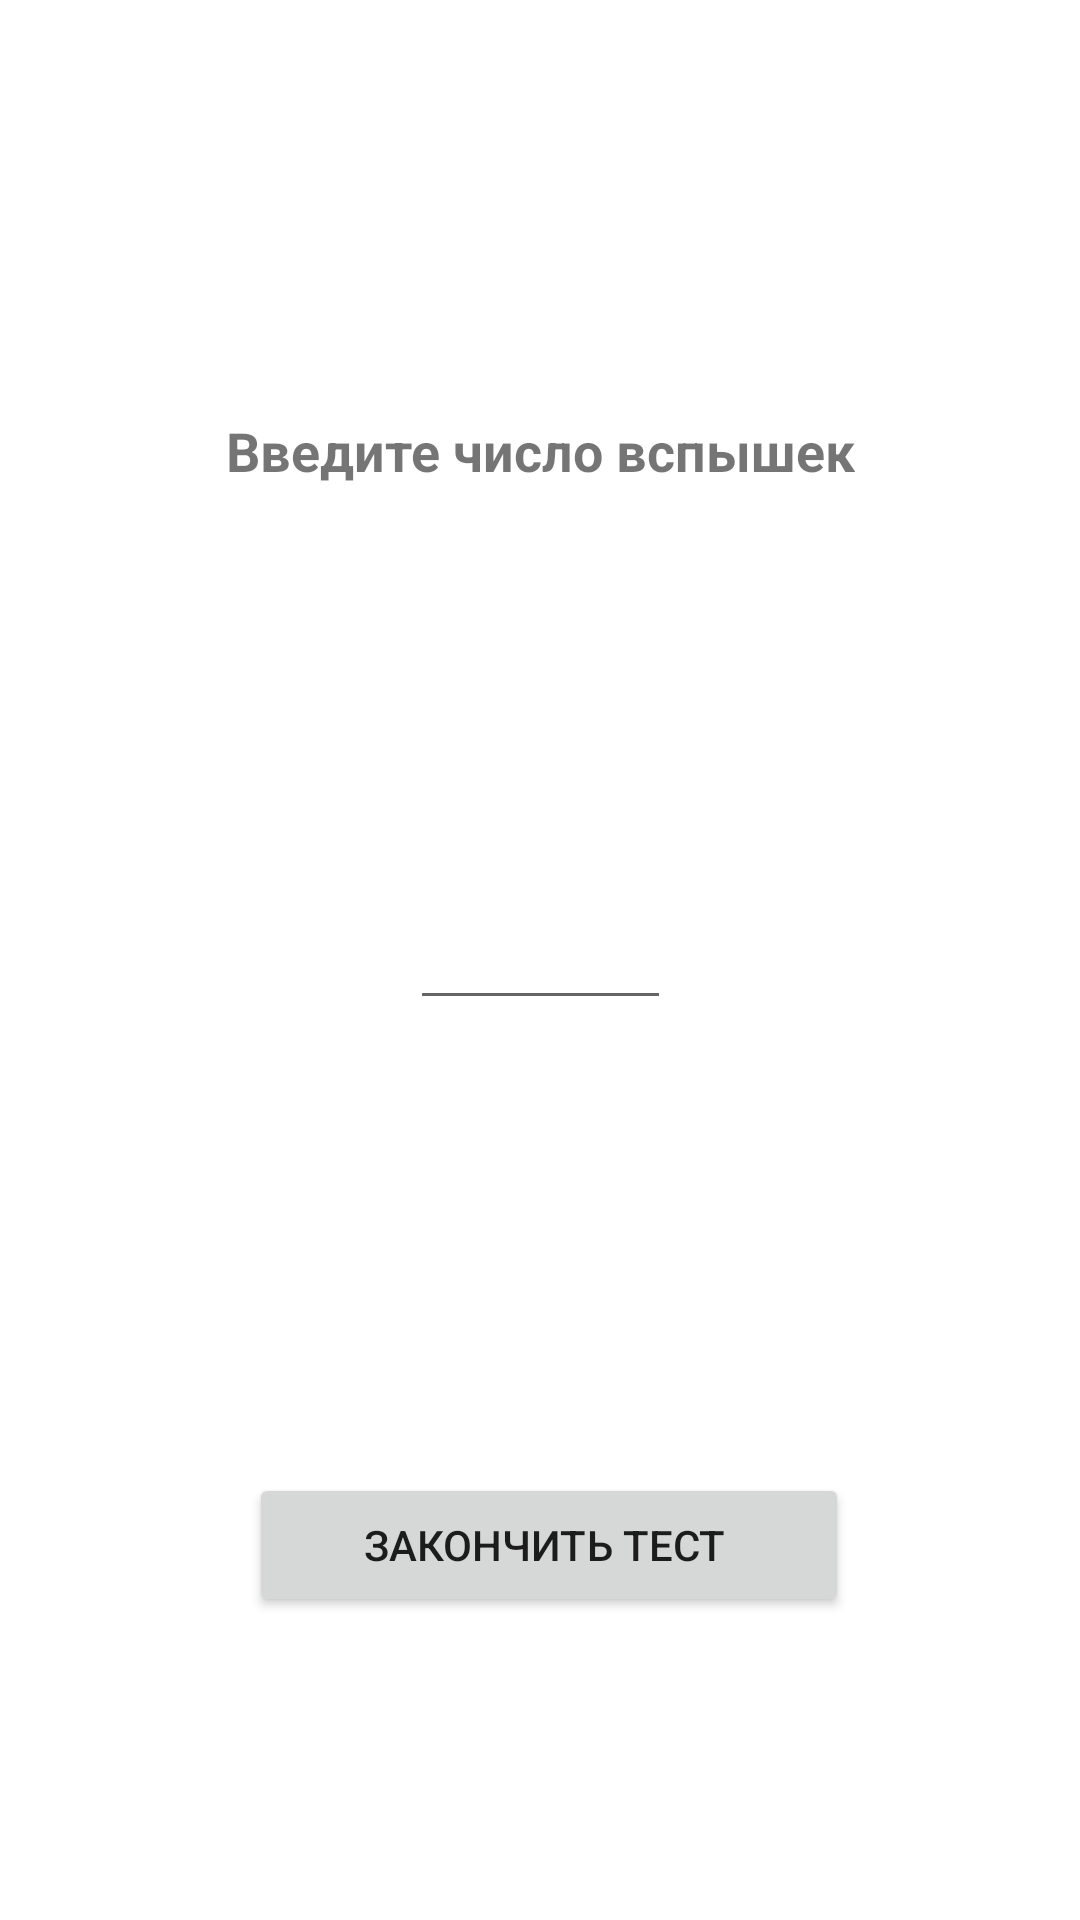

This screen was rendered from an Android layout file. Write that file and the resources it references.
<!-- AndroidManifest.xml: application theme Theme.Sotiks -->
<!-- res/layout/activity_check_test_lantern.xml -->
<?xml version="1.0" encoding="utf-8"?>
<androidx.constraintlayout.widget.ConstraintLayout xmlns:android="http://schemas.android.com/apk/res/android"
    xmlns:app="http://schemas.android.com/apk/res-auto"
    xmlns:tools="http://schemas.android.com/tools"
    android:layout_width="match_parent"
    android:layout_height="match_parent"
    tools:context=".CheckTestLanternActivity">
    <EditText
        android:id="@+id/editTextNumberCheckLantern"
        android:layout_width="87dp"
        android:layout_height="40dp"
        android:ems="10"
        android:inputType="number"
        android:textAlignment="center"
        android:textColor="@color/Red"
        android:textColorHint="@color/Red"
        app:layout_constraintBottom_toBottomOf="parent"
        app:layout_constraintEnd_toEndOf="parent"
        app:layout_constraintStart_toStartOf="parent"
        app:layout_constraintTop_toTopOf="parent" />

    <TextView
        android:id="@+id/CheckVibraiteGreeting"
        android:layout_width="wrap_content"
        android:layout_height="wrap_content"
        android:text="Введите число вспышек"
        android:textSize="18sp"
        android:textStyle="bold"
        app:layout_constraintBottom_toTopOf="@+id/editTextNumberCheckLantern"
        app:layout_constraintEnd_toEndOf="parent"
        app:layout_constraintStart_toStartOf="parent"
        app:layout_constraintTop_toTopOf="parent" />

    <TextView
        android:id="@+id/TestCheckLantern"
        android:layout_width="wrap_content"
        android:layout_height="wrap_content"
        app:layout_constraintBottom_toTopOf="@+id/editTextNumberCheckLantern"
        app:layout_constraintEnd_toEndOf="parent"
        app:layout_constraintStart_toStartOf="parent"
        app:layout_constraintTop_toBottomOf="@+id/CheckVibraiteGreeting" />

    <Button


        android:id="@+id/BtnFinishTest"
        android:layout_width="200dp"
        android:layout_height="wrap_content"
        android:layout_marginStart="155dp"
        android:layout_marginEnd="163dp"
        android:layout_marginBottom="101dp"
        android:onClick="checkTestLantern"
        android:text="Закончить Тест "
        app:layout_constraintBottom_toBottomOf="parent"
        app:layout_constraintEnd_toEndOf="parent"
        app:layout_constraintHorizontal_bias="0.457"
        app:layout_constraintStart_toStartOf="parent"
        app:layout_constraintTop_toBottomOf="@+id/TextGereetingLantern"
        app:layout_constraintVertical_bias="0.995" />

    <ImageView
        android:id="@+id/CheckCompliteLantern"
        android:layout_width="367dp"
        android:layout_height="626dp"
        android:onClick="checkTestLantern"
        android:visibility="invisible"
        app:layout_constraintBottom_toBottomOf="parent"
        app:layout_constraintEnd_toEndOf="parent"
        app:layout_constraintStart_toStartOf="parent"
        app:layout_constraintTop_toTopOf="parent"
        app:layout_constraintVertical_bias="0.495"
        app:srcCompat="@drawable/ic_baseline_check_24"
        tools:srcCompat="@drawable/ic_baseline_check_24" />
</androidx.constraintlayout.widget.ConstraintLayout>
<!-- resources referenced by this layout -->
<resources>
  <color name="Red">#FF0000</color>
  <style name="Theme.Sotiks" parent="Theme.MaterialComponents.DayNight.NoActionBar">
          
          <item name="colorPrimary">@color/purple_500</item>
          <item name="colorPrimaryVariant">@color/purple_700</item>
          <item name="colorOnPrimary">@color/white</item>
          
          <item name="colorSecondary">@color/teal_200</item>
          <item name="colorSecondaryVariant">@color/teal_700</item>
          <item name="colorOnSecondary">@color/black</item>
          
          <item name="android:statusBarColor" tools:targetApi="l">?attr/colorPrimaryVariant</item>
          
      </style>
  <color name="purple_500">#FF6200EE</color>
  <color name="purple_700">#FF3700B3</color>
  <color name="white">#FFFFFFFF</color>
  <color name="teal_200">#FF03DAC5</color>
  <color name="teal_700">#FF018786</color>
  <color name="black">#FF000000</color>
</resources>
